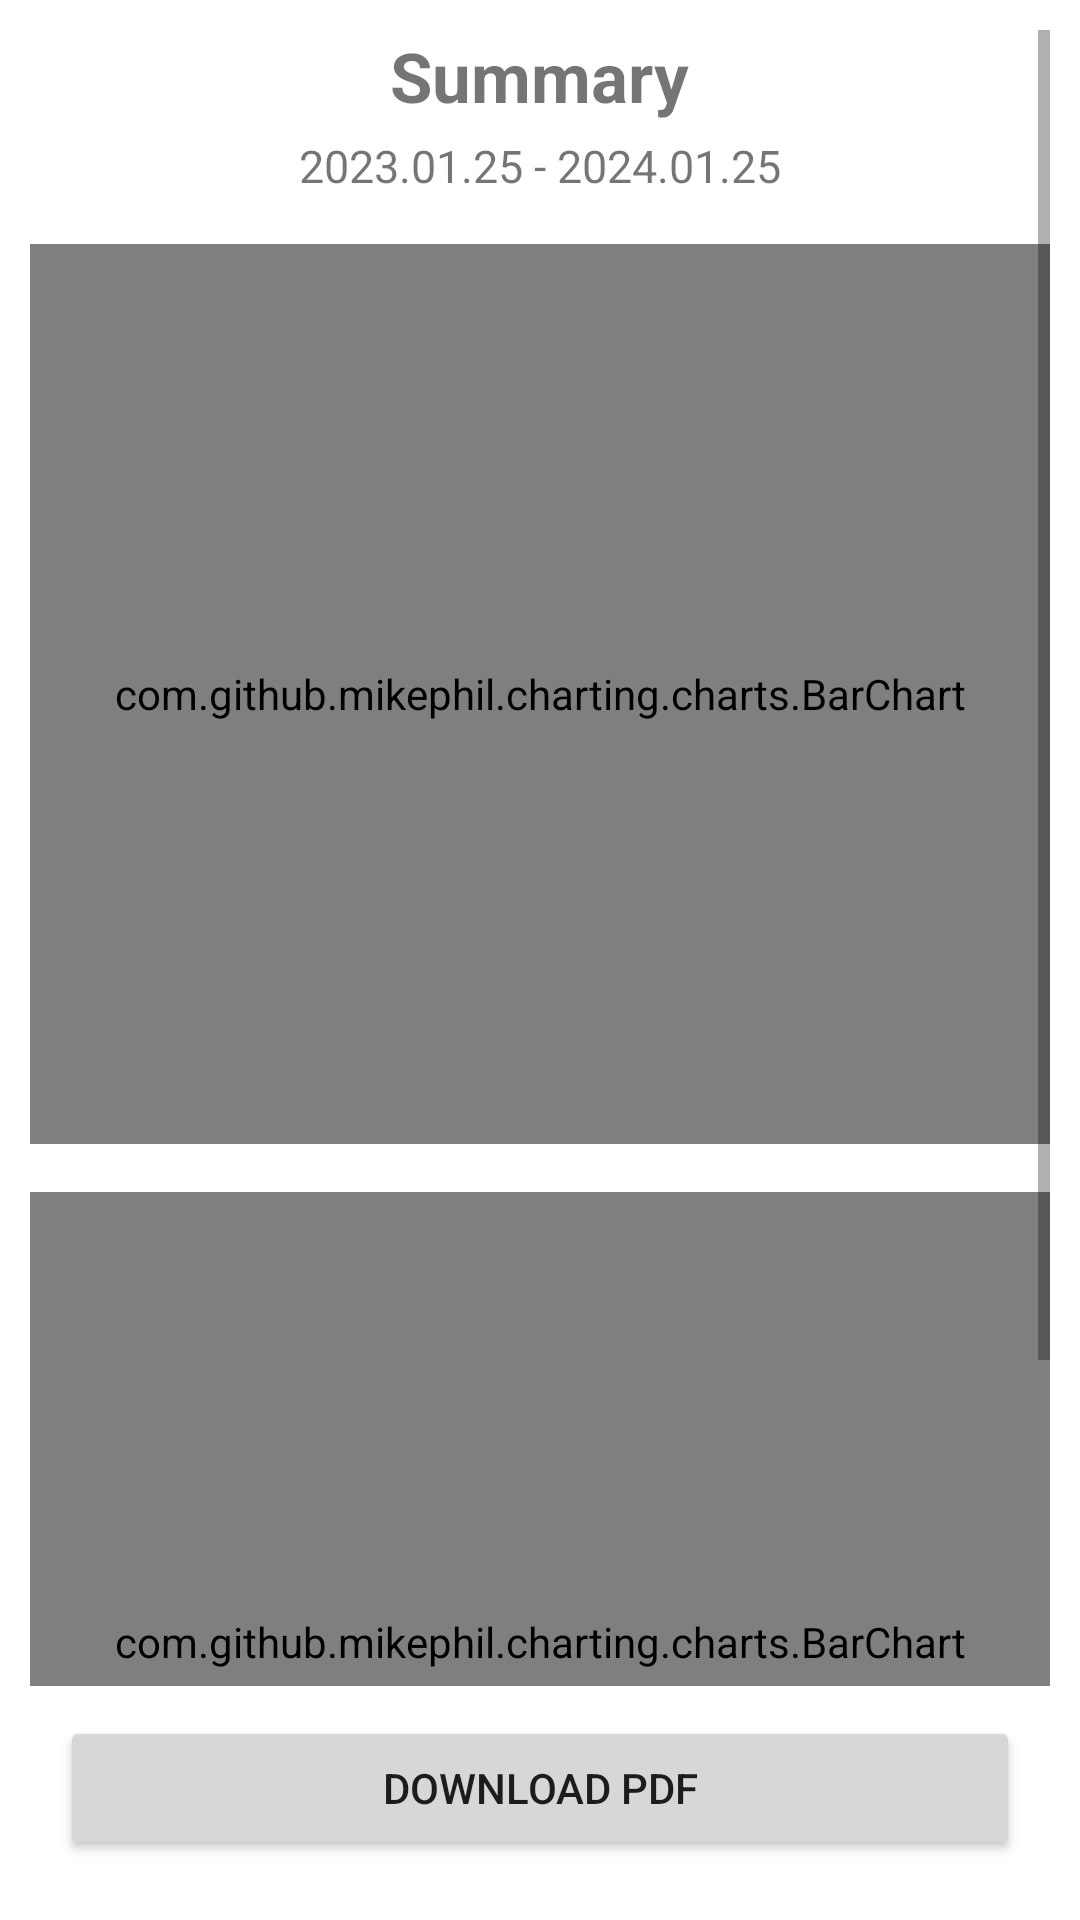

Reconstruct the res/layout file that produces this screen, plus the resources it refers to.
<!-- AndroidManifest.xml: application theme Theme.BookingAppTim4 -->
<!-- res/layout/fragment_monthly_summary.xml -->
<?xml version="1.0" encoding="utf-8"?>
<RelativeLayout xmlns:android="http://schemas.android.com/apk/res/android"
    xmlns:tools="http://schemas.android.com/tools"
    android:layout_width="match_parent"
    android:layout_height="match_parent"
    android:padding="10dp"
    xmlns:app="http://schemas.android.com/apk/res-auto"
    tools:context=".ui.elements.Fragments.MonthlySummaryFragment">

    <ScrollView
        android:layout_width="match_parent"
        android:layout_height="match_parent"
        android:layout_above="@+id/monthlySummaryDownloadPDFButton">

        <LinearLayout
            android:layout_width="match_parent"
            android:layout_height="wrap_content"
            android:orientation="vertical">

            <TextView
                android:layout_width="wrap_content"
                android:layout_height="35dp"
                android:layout_gravity="center"
                android:text="@string/Summary"
                android:textAlignment="center"
                android:textSize="23sp"
                android:textStyle="bold" />

            <TextView
                android:id="@+id/monthlySummaryPeriod"
                android:layout_width="wrap_content"
                android:layout_height="wrap_content"
                android:layout_gravity="center"
                android:textAlignment="center"
                android:textStyle="normal"
                android:textSize="15sp"
                android:text="@string/Period" />

            
            <com.github.mikephil.charting.charts.BarChart
                android:id="@+id/monthlySummaryReservationChart"
                android:layout_width="match_parent"
                android:layout_height="300dp"
                android:layout_marginTop="16dp" />

            
            <com.github.mikephil.charting.charts.BarChart
                android:id="@+id/monthlySummaryProfitChart"
                android:layout_width="match_parent"
                android:layout_height="300dp"
                android:layout_marginTop="16dp" />

        </LinearLayout>
    </ScrollView>

    <Button
        android:id="@+id/monthlySummaryDownloadPDFButton"
        android:layout_width="match_parent"
        android:layout_height="wrap_content"
        android:layout_alignParentBottom="true"
        android:layout_margin="10dp"
        android:text="@string/donwloadPDF" />

</RelativeLayout>
<!-- resources referenced by this layout -->
<resources>
  <string name="Period">2023.01.25 - 2024.01.25</string>
  <string name="Summary">Summary\n</string>
  <string name="donwloadPDF">Download PDF</string>
  <style name="Theme.BookingAppTim4" parent="Theme.MaterialComponents.DayNight.NoActionBar">
          
          <item name="colorPrimary">#FEA31A</item>
          <item name="colorPrimaryVariant">#FE1A1A</item>
          <item name="colorOnPrimary">@android:color/white</item>
  
          
          <item name="colorSecondary">#FFFFFF</item>
          <item name="colorSecondaryVariant">#FEA31A</item>
          <item name="colorOnSecondary">@android:color/black</item>
  
          
          <item name="android:statusBarColor">?attr/colorPrimaryVariant</item>
  
          <item name="materialButtonStyle">@style/Button.CurvedEdges</item>
      </style>
  <style name="Button.CurvedEdges" parent="Widget.MaterialComponents.Button">
          <item name="android:background">@drawable/curved_buttons</item>
      </style>
</resources>
